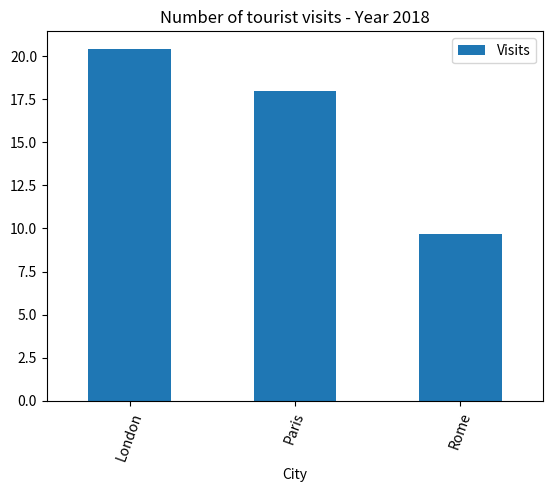

Generate this figure with matplotlib:
import pandas as pd
import matplotlib.pyplot as plot

# A python dictionary
data = {"City":["London", "Paris", "Rome"],

        "Visits":[20.42,17.95,9.7]

        };

# Dictionary loaded into a DataFrame       
dataFrame = pd.DataFrame(data=data);

# Draw a vertical bar chart
dataFrame.plot.bar(x="City", y="Visits", rot=70, title="Number of tourist visits - Year 2018");

plot.show(block=True);
